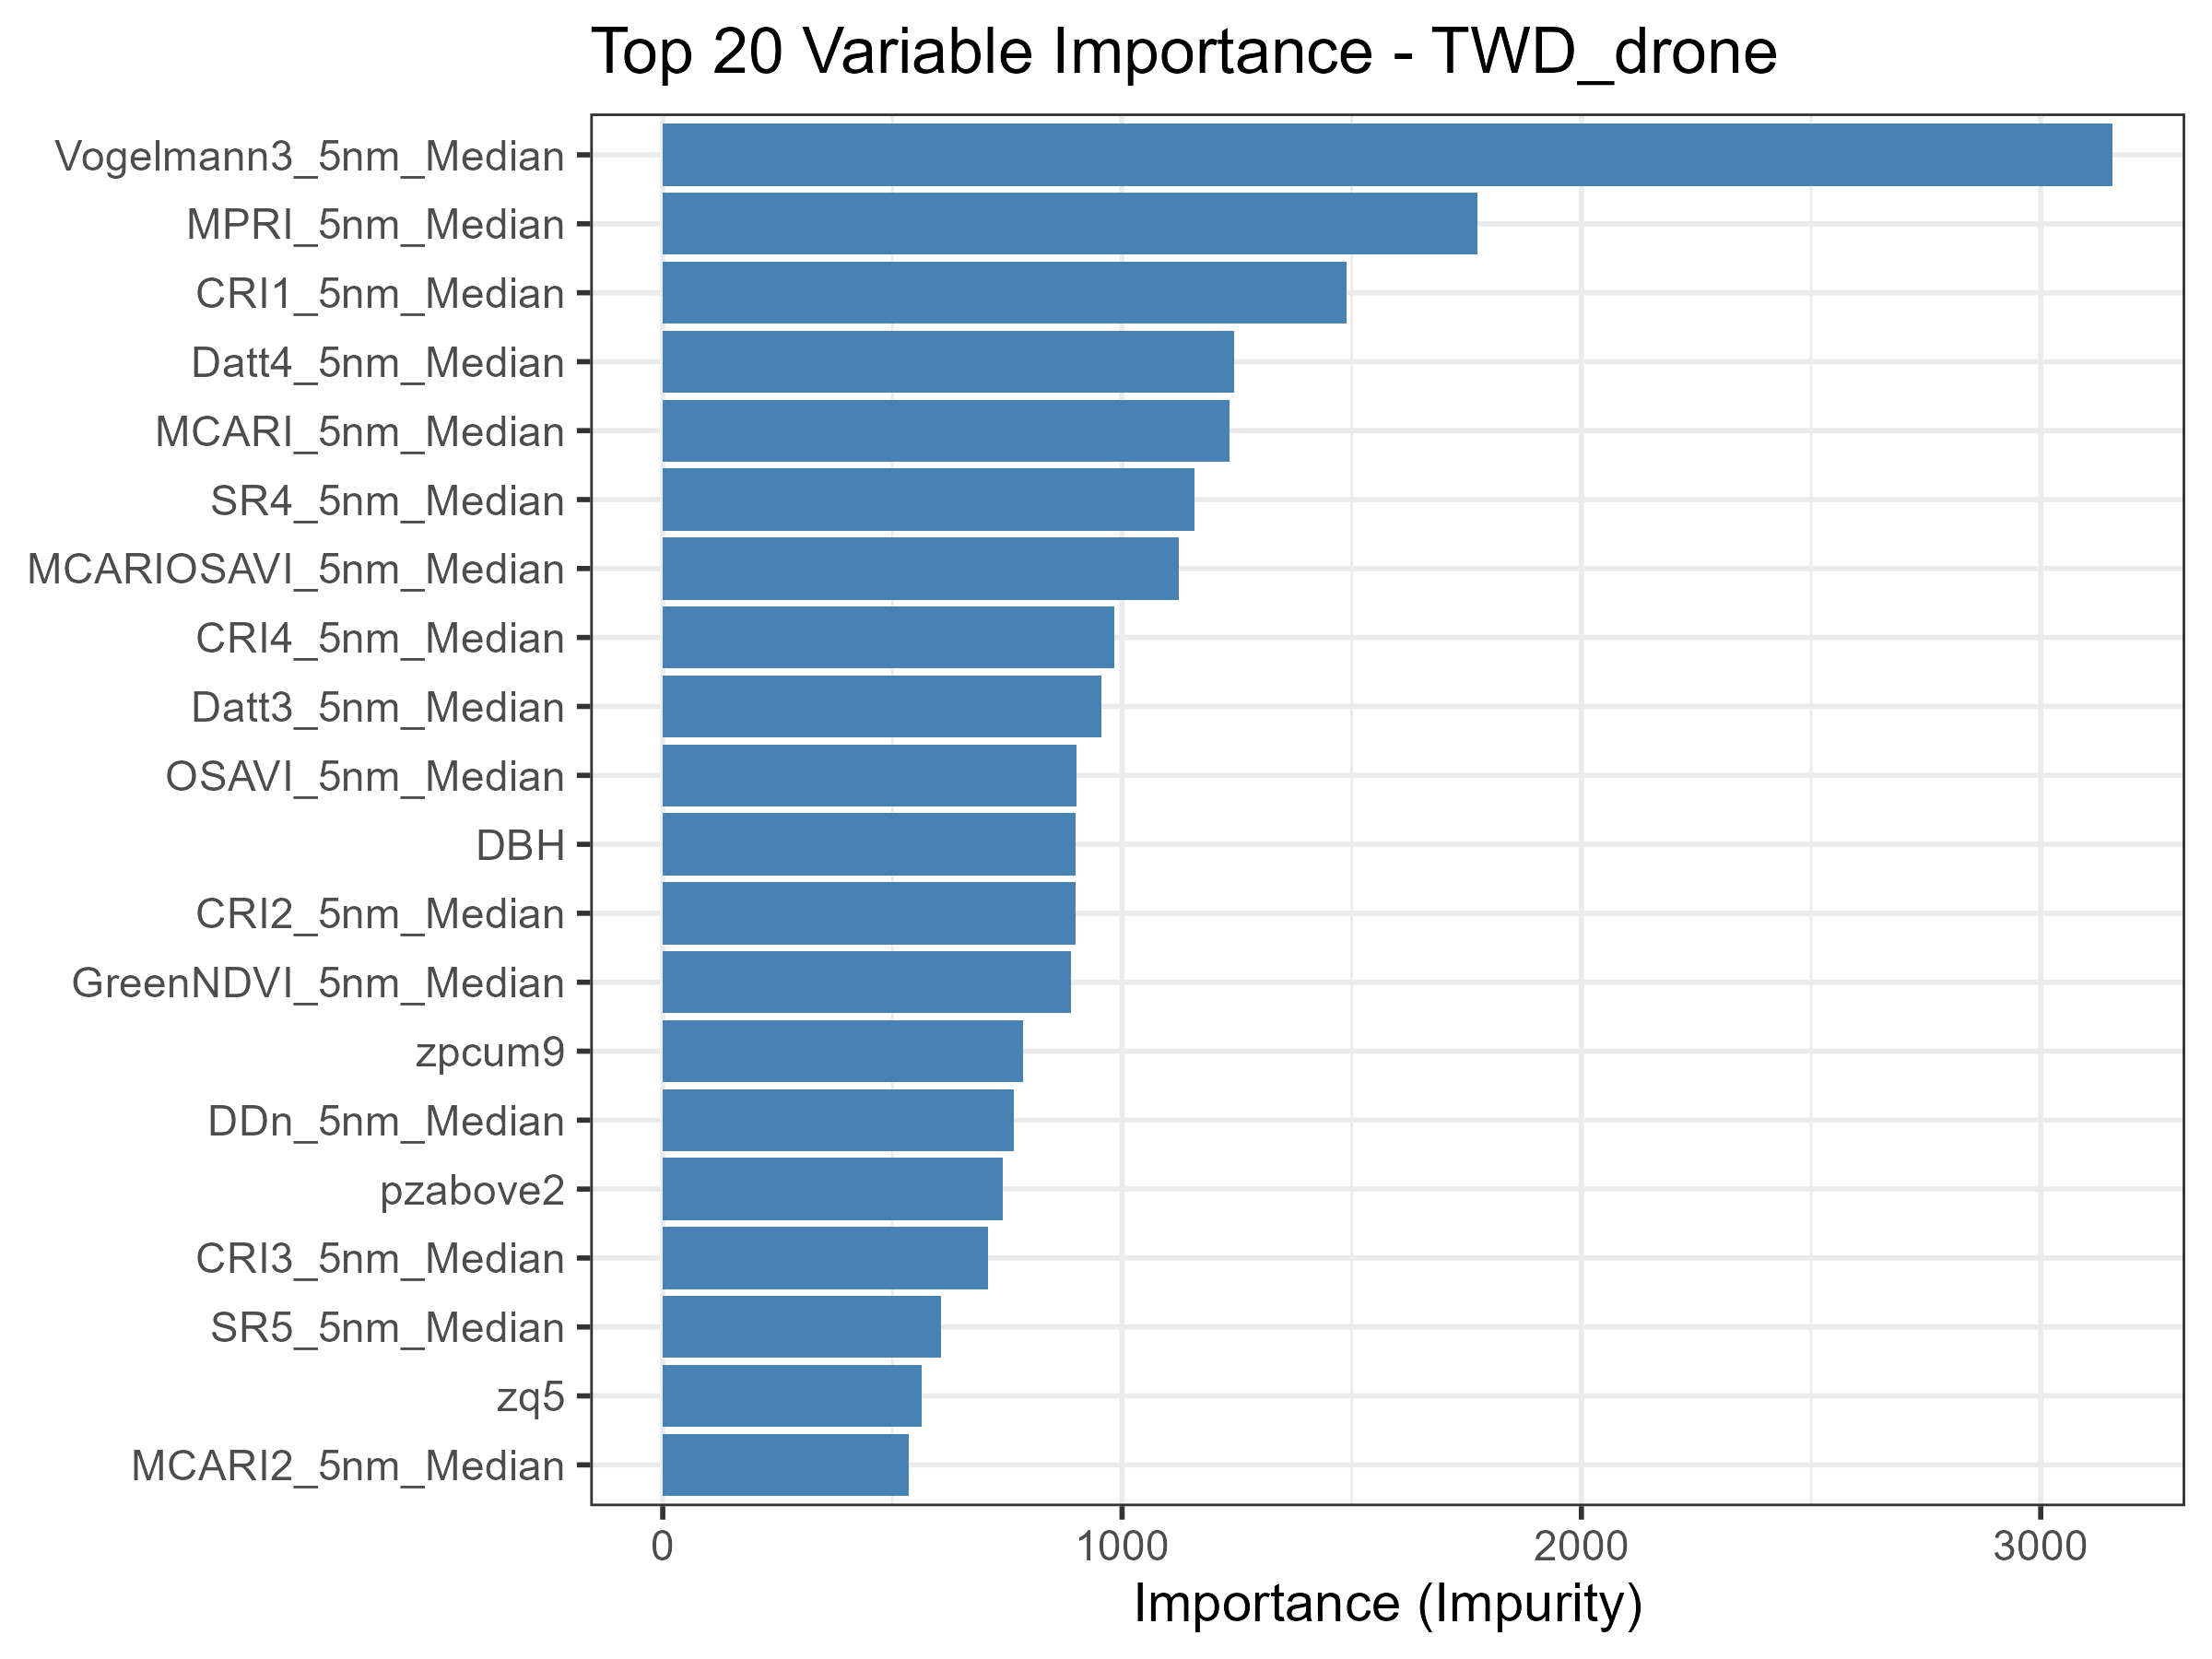

Data behind this chart, as committed beside it:
Variable, Importance
Vogelmann3_5nm_Median, 3157
MPRI_5nm_Median, 1774
CRI1_5nm_Median, 1489
Datt4_5nm_Median, 1244
MCARI_5nm_Median, 1233
SR4_5nm_Median, 1158
MCARIOSAVI_5nm_Median, 1124
CRI4_5nm_Median, 983.2
Datt3_5nm_Median, 955.8
OSAVI_5nm_Median, 901.7
DBH, 898.3
CRI2_5nm_Median, 898
GreenNDVI_5nm_Median, 888.4
zpcum9, 783.4
DDn_5nm_Median, 765.2
pzabove2, 740.7
CRI3_5nm_Median, 708.7
SR5_5nm_Median, 606.4
zq5, 564.1
MCARI2_5nm_Median, 535.4
